pico-8 play session: mixed d-pad (fixed 12-tick cycle), after a click and taps of 🅾, ❎, 🅾+❎, 🅾 in the second before t = 0

[t = 1 s] mixed d-pad (1.2s cycle ×~1): → ← ↑ ↓ + 🅾/❎ taps, ~1s
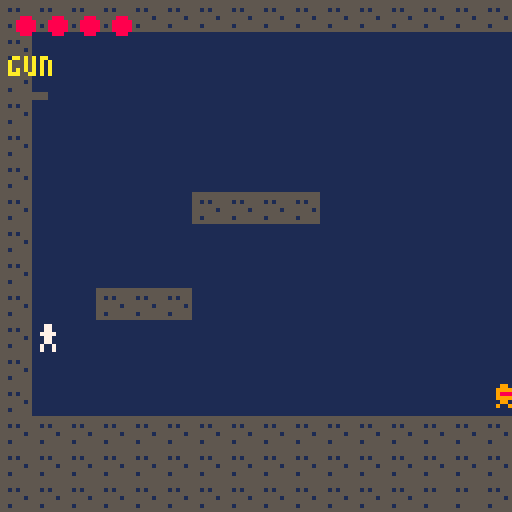
[t = 2 s] mixed d-pad (1.2s cycle ×~1): → ← ↑ ↓ + 🅾/❎ taps, ~2s
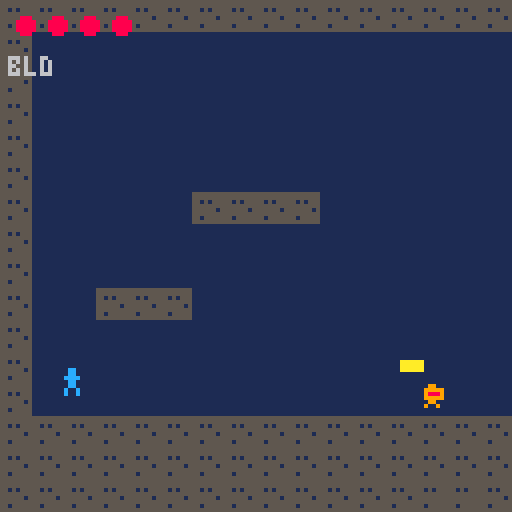
[t = 6 s] mixed d-pad (1.2s cycle ×~5): → ← ↑ ↓ + 🅾/❎ taps, ~6s
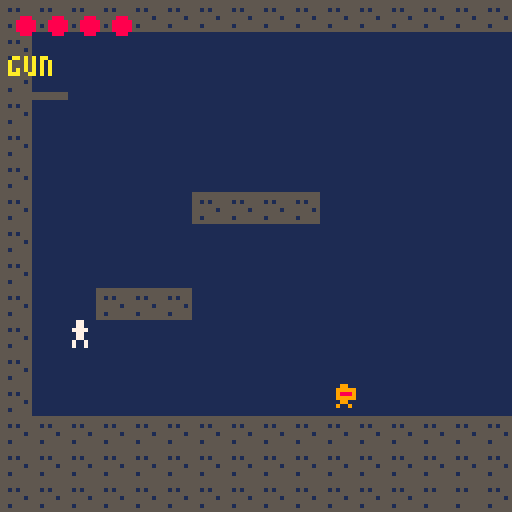
[t = 8 s] mixed d-pad (1.2s cycle ×~6): → ← ↑ ↓ + 🅾/❎ taps, ~8s
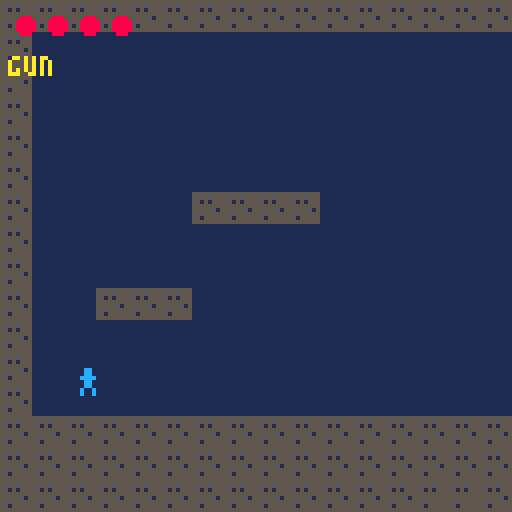

pico-8 cartridge
version 16
__lua__
-- dystopian metroidvania - day 5: dash + gun

local grav=0.3
local mxfall=4
local spd=1.5
local gfric=0.75
local afric=0.9
local jforce=-4.0
local coymax=8
local jbfmax=8
local tspd=8
local atk_dur=8
local dash_spd=4
local dash_dur=10
local dash_cd_max=25
local gun_cd_max=15

p={
 x=24,y=80,vx=0,vy=0,
 gnd=false,coy=0,jbf=0,
 dir=1,hp=4,
 djump=true,djumped=false,
 atk=false,atk_t=0,iframe=0,
 dashing=false,dash_t=0,dash_cd=0,
 weapon=0,
 gun=true,
 gun_cd=0
}

enemies={}
bullets={}
cam={x=0,y=0,tx=0,ty=0}
state="play"

function make_enemy(x,y)
 return {x=x,y=y,vx=-0.6,hp=2,hurt=0,hit=false}
end

function _init()
 add(enemies,make_enemy(160,96))
 add(enemies,make_enemy(210,96))
 add(enemies,make_enemy(310,96))
 add(enemies,make_enemy(530,96))
 add(enemies,make_enemy(590,96))
end

function _update()
 if state=="play" then
  pmove()
  player_atk()
  update_bullets()
  update_enemies()
  check_exit()
 else
  do_trans()
 end
end

function _draw()
 cls(1)
 camera(cam.x,cam.y)
 map(cam.x\8,cam.y\8,cam.x,cam.y,32,32)

 for b in all(bullets) do
  rectfill(b.x,b.y+1,b.x+5,b.y+3,10)
 end

 for e in all(enemies) do
  if e.hurt>0 then pal(9,7) end
  spr(4,e.x,e.y)
  pal()
 end

 if p.atk then
  local hx=p.dir==1 and p.x+8 or p.x-10
  rectfill(hx,p.y+2,hx+9,p.y+5,10)
 end

 if p.iframe==0 or p.iframe%4<2 then
  if p.dashing then pal(7,12) end
  spr(3,p.x,p.y,1,1,p.dir==-1)
  pal()
 end

 camera()
 for i=1,4 do
  circfill(i*8-2,6,2,i<=p.hp and 8 or 5)
 end
 local wc=p.weapon==0 and 6 or 10
 print(p.weapon==0 and "bld" or "gun",2,14,wc)
 local dp=1-(p.dash_cd/dash_cd_max)
 rectfill(2,23,2+flr(dp*20),24,p.dash_cd==0 and 12 or 5)
 print((cam.x\128)..",".. (cam.y\128),110,120,5)
end

function player_atk()
 if btnp(3) and p.gun then
  p.weapon=1-p.weapon
 end
 if btnp(5) then
  if p.weapon==0 then
   if not p.atk then
    p.atk=true p.atk_t=atk_dur
    for e in all(enemies) do e.hit=false end
   end
  elseif p.gun_cd==0 then
   local bx=p.dir==1 and p.x+8 or p.x-6
   add(bullets,{x=bx,y=p.y+3,vx=p.dir*5})
   p.gun_cd=gun_cd_max
  end
 end
 if p.gun_cd>0 then p.gun_cd-=1 end
 if p.atk then
  p.atk_t-=1
  if p.atk_t<=0 then p.atk=false end
  local hx=p.dir==1 and p.x+8 or p.x-10
  for e in all(enemies) do
   if not e.hit and overlap(hx,p.y+1,10,7,e.x,e.y,8,8) then
    e.hit=true e.hurt=8
    e.hp-=1
    if e.hp<=0 then del(enemies,e) end
   end
  end
 end
end

function update_bullets()
 for b in all(bullets) do
  b.x+=b.vx
  if solid(b.x,b.y+2) or b.x<cam.x-8 or b.x>cam.x+136 then
   del(bullets,b)
  else
   for e in all(enemies) do
    if overlap(b.x,b.y,6,4,e.x,e.y,8,8) then
     e.hurt=8 e.hp-=1
     if e.hp<=0 then del(enemies,e) end
     del(bullets,b) break
    end
   end
  end
 end
end

function update_enemies()
 for e in all(enemies) do
  if e.hurt>0 then e.hurt-=1 end
  e.x+=e.vx
  if e.vx>0 and (solid(e.x+8,e.y+4) or not solid(e.x+8,e.y+9)) then
   e.vx=-0.6 e.x=(e.x+8)\8*8-8
  elseif e.vx<0 and (solid(e.x-1,e.y+4) or not solid(e.x-1,e.y+9)) then
   e.vx=0.6 e.x=e.x\8*8+8
  end
  if p.iframe==0 and overlap(p.x,p.y,7,8,e.x,e.y,8,8) then
   p.hp-=1 p.iframe=45
   p.vx=(p.x>e.x) and 2 or -2
   p.vy=-1.5
   if p.hp<=0 then respawn() end
  end
 end
end

function respawn()
 p.x=24 p.y=80 p.hp=4 p.iframe=60
 cam.x=0 cam.y=0 cam.tx=0 cam.ty=0
 state="play"
end

function check_exit()
 if p.x>cam.x+127 then
  cam.tx=cam.x+128 cam.ty=cam.y state="trans"
 elseif p.x+7<cam.x then
  cam.tx=cam.x-128 cam.ty=cam.y state="trans"
 elseif p.y>cam.y+127 then
  cam.tx=cam.x cam.ty=cam.y+128 state="trans"
 elseif p.y+7<cam.y then
  cam.tx=cam.x cam.ty=cam.y-128 state="trans"
 end
end

function do_trans()
 local dx=cam.tx-cam.x
 local dy=cam.ty-cam.y
 cam.x+=mid(-tspd,dx,tspd)
 cam.y+=mid(-tspd,dy,tspd)
 if cam.x==cam.tx and cam.y==cam.ty then
  state="play"
 end
end

function pmove()
 if btnp(2) and p.dash_cd==0 and not p.dashing then
  p.dashing=true p.dash_t=dash_dur
  p.dash_cd=dash_cd_max p.vy=0
  p.iframe=max(p.iframe,dash_dur)
 end
 if p.dash_cd>0 then p.dash_cd-=1 end

 if p.dashing then
  p.vx=p.dir*dash_spd p.vy=0
  p.dash_t-=1
  if p.dash_t<=0 then p.dashing=false end
 else
  local dx=0
  if btn(0) then dx=-1 p.dir=-1 end
  if btn(1) then dx=1  p.dir=1  end
  if dx~=0 then
   p.vx=mid(-spd,p.vx+dx*0.5,spd)
  else
   p.vx*=(p.gnd and gfric or afric)
   if abs(p.vx)<0.05 then p.vx=0 end
  end
 end

 if p.gnd then p.coy=coymax
 elseif p.coy>0 then p.coy-=1 end
 if btnp(4) then p.jbf=jbfmax
 elseif p.jbf>0 then p.jbf-=1 end
 if p.jbf>0 then
  if p.coy>0 then
   p.vy=jforce p.coy=0 p.jbf=0 p.djumped=false
  elseif p.djump and not p.djumped and not p.gnd then
   p.vy=jforce*0.85 p.djumped=true p.jbf=0
  end
 end

 if not btn(4) and p.vy<-1 then p.vy+=0.2 end
 if not p.dashing then p.vy=min(p.vy+grav,mxfall) end
 if p.iframe>0 then p.iframe-=1 end

 p.x+=p.vx
 if p.vx>0 and (solid(p.x+7,p.y+1) or solid(p.x+7,p.y+6)) then
  p.x=(p.x+7)\8*8-8 p.vx=0 p.dashing=false
 elseif p.vx<0 and (solid(p.x,p.y+1) or solid(p.x,p.y+6)) then
  p.x=p.x\8*8+8 p.vx=0 p.dashing=false
 end
 p.gnd=false
 p.y+=p.vy
 if p.vy>=0 and (solid(p.x+1,p.y+8) or solid(p.x+6,p.y+8)) then
  p.y=(p.y+8)\8*8-8 p.vy=0 p.gnd=true p.djumped=false
 elseif p.vy<0 and (solid(p.x+1,p.y) or solid(p.x+6,p.y)) then
  p.y=p.y\8*8+8 p.vy=0
 end
end

function overlap(ax,ay,aw,ah,bx,by,bw,bh)
 return ax<bx+bw and ax+aw>bx and ay<by+bh and ay+ah>by
end

function solid(x,y)
 if x<0 or y<0 or x>1023 or y>255 then return true end
 local t=mget(x\8,y\8)
 if t==1 then return true end
 if t==2 then return not p.dashing end
 return false
end
__gfx__
00000000555555555555555500770000009900000000000000000000000000000000000000000000000000000000000000000000000000000000000000000000
00000000555555555505055500770000099999000000000000000000000000000000000000000000000000000000000000000000000000000000000000000000
00000000550505555550555507777000098889000000000000000000000000000000000000000000000000000000000000000000000000000000000000000000
00000000555555555055555500770000099999000000000000000000000000000000000000000000000000000000000000000000000000000000000000000000
00000000555555055550555500770000009900000000000000000000000000000000000000000000000000000000000000000000000000000000000000000000
00000000555555555505055507007000090090000000000000000000000000000000000000000000000000000000000000000000000000000000000000000000
00000000550555555555555507007000000000000000000000000000000000000000000000000000000000000000000000000000000000000000000000000000
00000000555555555550555500000000000000000000000000000000000000000000000000000000000000000000000000000000000000000000000000000000
00000000000000000000000000000000000000000000000000000000000000000000000000000000000000000000000000000000000000000000000000000000
00000000000000000000000000000000000000000000000000000000000000000000000000000000000000000000000000000000000000000000000000000000
00000000000000000000000000000000000000000000000000000000000000000000000000000000000000000000000000000000000000000000000000000000
00000000000000000000000000000000000000000000000000000000000000000000000000000000000000000000000000000000000000000000000000000000
00000000000000000000000000000000000000000000000000000000000000000000000000000000000000000000000000000000000000000000000000000000
00000000000000000000000000000000000000000000000000000000000000000000000000000000000000000000000000000000000000000000000000000000
00000000000000000000000000000000000000000000000000000000000000000000000000000000000000000000000000000000000000000000000000000000
00000000000000000000000000000000000000000000000000000000000000000000000000000000000000000000000000000000000000000000000000000000
00000000000000000000000000000000000000000000000000000000000000000000000000000000000000000000000000000000000000000000000000000000
00000000000000000000000000000000000000000000000000000000000000000000000000000000000000000000000000000000000000000000000000000000
00000000000000000000000000000000000000000000000000000000000000000000000000000000000000000000000000000000000000000000000000000000
00000000000000000000000000000000000000000000000000000000000000000000000000000000000000000000000000000000000000000000000000000000
00000000000000000000000000000000000000000000000000000000000000000000000000000000000000000000000000000000000000000000000000000000
00000000000000000000000000000000000000000000000000000000000000000000000000000000000000000000000000000000000000000000000000000000
00000000000000000000000000000000000000000000000000000000000000000000000000000000000000000000000000000000000000000000000000000000
00000000000000000000000000000000000000000000000000000000000000000000000000000000000000000000000000000000000000000000000000000000
00000000000000000000000000000000000000000000000000000000000000000000000000000000000000000000000000000000000000000000000000000000
00000000000000000000000000000000000000000000000000000000000000000000000000000000000000000000000000000000000000000000000000000000
00000000000000000000000000000000000000000000000000000000000000000000000000000000000000000000000000000000000000000000000000000000
00000000000000000000000000000000000000000000000000000000000000000000000000000000000000000000000000000000000000000000000000000000
00000000000000000000000000000000000000000000000000000000000000000000000000000000000000000000000000000000000000000000000000000000
00000000000000000000000000000000000000000000000000000000000000000000000000000000000000000000000000000000000000000000000000000000
00000000000000000000000000000000000000000000000000000000000000000000000000000000000000000000000000000000000000000000000000000000
00000000000000000000000000000000000000000000000000000000000000000000000000000000000000000000000000000000000000000000000000000000
00000000000000000000000000000000000000000000000000000000000000000000000000000000000000000000000000000000000000000000000000000000
00000000000000000000000000000000000000000000000000000000000000000000000000000000000000000000000000000000000000000000000000000000
00000000000000000000000000000000000000000000000000000000000000000000000000000000000000000000000000000000000000000000000000000000
00000000000000000000000000000000000000000000000000000000000000000000000000000000000000000000000000000000000000000000000000000000
00000000000000000000000000000000000000000000000000000000000000000000000000000000000000000000000000000000000000000000000000000000
00000000000000000000000000000000000000000000000000000000000000000000000000000000000000000000000000000000000000000000000000000000
00000000000000000000000000000000000000000000000000000000000000000000000000000000000000000000000000000000000000000000000000000000
00000000000000000000000000000000000000000000000000000000000000000000000000000000000000000000000000000000000000000000000000000000
00000000000000000000000000000000000000000000000000000000000000000000000000000000000000000000000000000000000000000000000000000000
00000000000000000000000000000000000000000000000000000000000000000000000000000000000000000000000000000000000000000000000000000000
00000000000000000000000000000000000000000000000000000000000000000000000000000000000000000000000000000000000000000000000000000000
00000000000000000000000000000000000000000000000000000000000000000000000000000000000000000000000000000000000000000000000000000000
00000000000000000000000000000000000000000000000000000000000000000000000000000000000000000000000000000000000000000000000000000000
00000000000000000000000000000000000000000000000000000000000000000000000000000000000000000000000000000000000000000000000000000000
00000000000000000000000000000000000000000000000000000000000000000000000000000000000000000000000000000000000000000000000000000000
00000000000000000000000000000000000000000000000000000000000000000000000000000000000000000000000000000000000000000000000000000000
00000000000000000000000000000000000000000000000000000000000000000000000000000000000000000000000000000000000000000000000000000000
00000000000000000000000000000000000000000000000000000000000000000000000000000000000000000000000000000000000000000000000000000000
00000000000000000000000000000000000000000000000000000000000000000000000000000000000000000000000000000000000000000000000000000000
00000000000000000000000000000000000000000000000000000000000000000000000000000000000000000000000000000000000000000000000000000000
00000000000000000000000000000000000000000000000000000000000000000000000000000000000000000000000000000000000000000000000000000000
00000000000000000000000000000000000000000000000000000000000000000000000000000000000000000000000000000000000000000000000000000000
00000000000000000000000000000000000000000000000000000000000000000000000000000000000000000000000000000000000000000000000000000000
00000000000000000000000000000000000000000000000000000000000000000000000000000000000000000000000000000000000000000000000000000000
00000000000000000000000000000000000000000000000000000000000000000000000000000000000000000000000000000000000000000000000000000000
00000000000000000000000000000000000000000000000000000000000000000000000000000000000000000000000000000000000000000000000000000000
00000000000000000000000000000000000000000000000000000000000000000000000000000000000000000000000000000000000000000000000000000000
00000000000000000000000000000000000000000000000000000000000000000000000000000000000000000000000000000000000000000000000000000000
00000000000000000000000000000000000000000000000000000000000000000000000000000000000000000000000000000000000000000000000000000000
00000000000000000000000000000000000000000000000000000000000000000000000000000000000000000000000000000000000000000000000000000000
00000000000000000000000000000000000000000000000000000000000000000000000000000000000000000000000000000000000000000000000000000000
00000000000000000000000000000000000000000000000000000000000000000000000000000000000000000000000000000000000000000000000000000000
00000000000000000000000000000000000000000000000000000000000000000000000000000000000000000000000000000000000000000000000000000000
00000000000000000000000000000000000000000000000000000000000000000000000000000000000000000000000000000000000000000000000000000000
00000000000000000000000000000000000000000000000000000000000000000000000000000000000000000000000000000000000000000000000000000000
00000000000000000000000000000000000000000000000000000000000000000000000000000000000000000000000000000000000000000000000000000000
00000000000000000000000000000000000000000000000000000000000000000000000000000000000000000000000000000000000000000000000000000000
00000000000000000000000000000000000000000000000000000000000000000000000000000000000000000000000000000000000000000000000000000000
00000000000000000000000000000000000000000000000000000000000000000000000000000000000000000000000000000000000000000000000000000000
00000000000000000000000000000000000000000000000000000000000000000000000000000000000000000000000000000000000000000000000000000000
00000000000000000000000000000000000000000000000000000000000000000000000000000000000000000000000000000000000000000000000000000000
00000000000000000000000000000000000000000000000000000000000000000000000000000000000000000000000000000000000000000000000000000000
00000000000000000000000000000000000000000000000000000000000000000000000000000000000000000000000000000000000000000000000000000000
00000000000000000000000000000000000000000000000000000000000000000000000000000000000000000000000000000000000000000000000000000000
00000000000000000000000000000000000000000000000000000000000000000000000000000000000000000000000000000000000000000000000000000000
00000000000000000000000000000000000000000000000000000000000000000000000000000000000000000000000000000000000000000000000000000000
00000000000000000000000000000000000000000000000000000000000000000000000000000000000000000000000000000000000000000000000000000000
00000000000000000000000000000000000000000000000000000000000000000000000000000000000000000000000000000000000000000000000000000000
00000000000000000000000000000000000000000000000000000000000000000000000000000000000000000000000000000000000000000000000000000000
00000000000000000000000000000000000000000000000000000000000000000000000000000000000000000000000000000000000000000000000000000000
00000000000000000000000000000000000000000000000000000000000000000000000000000000000000000000000000000000000000000000000000000000
00000000000000000000000000000000000000000000000000000000000000000000000000000000000000000000000000000000000000000000000000000000
00000000000000000000000000000000000000000000000000000000000000000000000000000000000000000000000000000000000000000000000000000000
00000000000000000000000000000000000000000000000000000000000000000000000000000000000000000000000000000000000000000000000000000000
00000000000000000000000000000000000000000000000000000000000000000000000000000000000000000000000000000000000000000000000000000000
00000000000000000000000000000000000000000000000000000000000000000000000000000000000000000000000000000000000000000000000000000000
00000000000000000000000000000000000000000000000000000000000000000000000000000000000000000000000000000000000000000000000000000000
00000000000000000000000000000000000000000000000000000000000000000000000000000000000000000000000000000000000000000000000000000000
00000000000000000000000000000000000000000000000000000000000000000000000000000000000000000000000000000000000000000000000000000000
00000000000000000000000000000000000000000000000000000000000000000000000000000000000000000000000000000000000000000000000000000000
00000000000000000000000000000000000000000000000000000000000000000000000000000000000000000000000000000000000000000000000000000000
00000000000000000000000000000000000000000000000000000000000000000000000000000000000000000000000000000000000000000000000000000000
00000000000000000000000000000000000000000000000000000000000000000000000000000000000000000000000000000000000000000000000000000000
00000000000000000000000000000000000000000000000000000000000000000000000000000000000000000000000000000000000000000000000000000000
00000000000000000000000000000000000000000000000000000000000000000000000000000000000000000000000000000000000000000000000000000000
00000000000000000000000000000000000000000000000000000000000000000000000000000000000000000000000000000000000000000000000000000000
00000000000000000000000000000000000000000000000000000000000000000000000000000000000000000000000000000000000000000000000000000000
00000000000000000000000000000000000000000000000000000000000000000000000000000000000000000000000000000000000000000000000000000000
00000000000000000000000000000000000000000000000000000000000000000000000000000000000000000000000000000000000000000000000000000000
00000000000000000000000000000000000000000000000000000000000000000000000000000000000000000000000000000000000000000000000000000000
00000000000000000000000000000000000000000000000000000000000000000000000000000000000000000000000000000000000000000000000000000000
00000000000000000000000000000000000000000000000000000000000000000000000000000000000000000000000000000000000000000000000000000000
00000000000000000000000000000000000000000000000000000000000000000000000000000000000000000000000000000000000000000000000000000000
00000000000000000000000000000000000000000000000000000000000000000000000000000000000000000000000000000000000000000000000000000000
00000000000000000000000000000000000000000000000000000000000000000000000000000000000000000000000000000000000000000000000000000000
00000000000000000000000000000000000000000000000000000000000000000000000000000000000000000000000000000000000000000000000000000000
00000000000000000000000000000000000000000000000000000000000000000000000000000000000000000000000000000000000000000000000000000000
00000000000000000000000000000000000000000000000000000000000000000000000000000000000000000000000000000000000000000000000000000000
00000000000000000000000000000000000000000000000000000000000000000000000000000000000000000000000000000000000000000000000000000000
00000000000000000000000000000000000000000000000000000000000000000000000000000000000000000000000000000000000000000000000000000000
00000000000000000000000000000000000000000000000000000000000000000000000000000000000000000000000000000000000000000000000000000000
00000000000000000000000000000000000000000000000000000000000000000000000000000000000000000000000000000000000000000000000000000000
00000000000000000000000000000000000000000000000000000000000000000000000000000000000000000000000000000000000000000000000000000000
00000000000000000000000000000000000000000000000000000000000000000000000000000000000000000000000000000000000000000000000000000000
00000000000000000000000000000000000000000000000000000000000000000000000000000000000000000000000000000000000000000000000000000000
00000000000000000000000000000000000000000000000000000000000000000000000000000000000000000000000000000000000000000000000000000000
00000000000000000000000000000000000000000000000000000000000000000000000000000000000000000000000000000000000000000000000000000000
00000000000000000000000000000000000000000000000000000000000000000000000000000000000000000000000000000000000000000000000000000000
00000000000000000000000000000000000000000000000000000000000000000000000000000000000000000000000000000000000000000000000000000000
00000000000000000000000000000000000000000000000000000000000000000000000000000000000000000000000000000000000000000000000000000000
00000000000000000000000000000000000000000000000000000000000000000000000000000000000000000000000000000000000000000000000000000000
00000000000000000000000000000000000000000000000000000000000000000000000000000000000000000000000000000000000000000000000000000000
00000000000000000000000000000000000000000000000000000000000000000000000000000000000000000000000000000000000000000000000000000000
00000000000000000000000000000000000000000000000000000000000000000000000000000000000000000000000000000000000000000000000000000000
00000000000000000000000000000000000000000000000000000000000000000000000000000000000000000000000000000000000000000000000000000000
00000000000000000000000000000000000000000000000000000000000000000000000000000000000000000000000000000000000000000000000000000000
__gff__
00000000000000000000000000000000000000000000000000000000000000000000000000000000000000000000000000000000000000000000000000000000
00000000000000000000000000000000000000000000000000000000000000000000000000000000000000000000000000000000000000000000000000000000
__map__
0101010101010101010101010101010101010101010101010101010101010101010101010101010101010101010101010101010101010101010101010101010101010101010101010101010101010101000000000000000000000000000000000000000000000000000000000000000000000000000000000000000000000000
0100000000000000000000000000000000000000000000000000000000000000000000000000000000000000000000010000000000000002020000000000000000000000000000000000000000000001000000000000000000000000000000000000000000000000000000000000000000000000000000000000000000000000
0100000000000000000000000000000000000000000000000000000000000000000000000000000000000000000000010000000000000002020000000000000000000000000000000000000000000001000000000000000000000000000000000000000000000000000000000000000000000000000000000000000000000000
0100000000000000000000000000000000000000000000000000000000000000000000000000000000000000000000010000000001010102020000000000000000000000000000000000000000000001000000000000000000000000000000000000000000000000000000000000000000000000000000000000000000000000
0100000000000000000000000000000000000000000000000000000000000000000000000000000000000000000000010000000000000002020000000000000000000000000000000000000000000001000000000000000000000000000000000000000000000000000000000000000000000000000000000000000000000000
0100000000000000000000000000000000000001010101000000000000000000000000000000000000000000000000010000000000000002020000000000000000000000010101010000000000000001000000000000000000000000000000000000000000000000000000000000000000000000000000000000000000000000
0100000000000101010100000000000000000000000000000000000000000000000000000000000000000000000000010000000000000002020000000000000000000000000000000000000000000001000000000000000000000000000000000000000000000000000000000000000000000000000000000000000000000000
0100000000000000000000000000000000000000000000000000000000000000000000000001010101000000000000010000000000000002020000000000000000000000000000000001010100000001000000000000000000000000000000000000000000000000000000000000000000000000000000000000000000000000
0100000000000000000000000000000000000000000000000001010100000000000000000000000000000000000000010000000000000002020000000000000000000000000000000000000000000001000000000000000000000000000000000000000000000000000000000000000000000000000000000000000000000000
0100000101010000000000000000000000000000000000000000000000000000000000000000000000000000000000010000000000000002020001010100000000000000010101010000000000000001000000000000000000000000000000000000000000000000000000000000000000000000000000000000000000000000
0100000000000000000000000000000000000001010100000000000000000000000000000000000000000000000000010000000000000002020000000000000000000000000000000000000000000001000000000000000000000000000000000000000000000000000000000000000000000000000000000000000000000000
0100000000000000000000000000000000000000000000000000000000000000010100000000000000000001010000010000000000000002020000000000000000000000000000000000000000000001000000000000000000000000000000000000000000000000000000000000000000000000000000000000000000000000
0100000000000000000000000000000000000000000000000000000000000000000000000000000000000000000000010000000000000002020000000000000000000000000000000000000000000001000000000000000000000000000000000000000000000000000000000000000000000000000000000000000000000000
0101010101010101010101010101010101010101010101010101010101010101010101010101010101010101010101010101010101010101010101010101010101010101010101010101010101010101000000000000000000000000000000000000000000000000000000000000000000000000000000000000000000000000
0101010101010101010101010101010101010101010101010101010101010101010101010101010101010101010101010101010101010101010101010101010101010101010101010101010101010101000000000000000000000000000000000000000000000000000000000000000000000000000000000000000000000000
0101010101010101010101010101010101010101010101010101010101010101010101010101010101010101010101010101010101010101010101010101010101010101010101010101010101010101000000000000000000000000000000000000000000000000000000000000000000000000000000000000000000000000
0000000000000000000000000000000000000000000000000000000000000000000000000000000000000000000000000000000000000000000000000000000000000000000000000000000000000000000000000000000000000000000000000000000000000000000000000000000000000000000000000000000000000000
0000000000000000000000000000000000000000000000000000000000000000000000000000000000000000000000000000000000000000000000000000000000000000000000000000000000000000000000000000000000000000000000000000000000000000000000000000000000000000000000000000000000000000
0000000000000000000000000000000000000000000000000000000000000000000000000000000000000000000000000000000000000000000000000000000000000000000000000000000000000000000000000000000000000000000000000000000000000000000000000000000000000000000000000000000000000000
0000000000000000000000000000000000000000000000000000000000000000000000000000000000000000000000000000000000000000000000000000000000000000000000000000000000000000000000000000000000000000000000000000000000000000000000000000000000000000000000000000000000000000
0000000000000000000000000000000000000000000000000000000000000000000000000000000000000000000000000000000000000000000000000000000000000000000000000000000000000000000000000000000000000000000000000000000000000000000000000000000000000000000000000000000000000000
0000000000000000000000000000000000000000000000000000000000000000000000000000000000000000000000000000000000000000000000000000000000000000000000000000000000000000000000000000000000000000000000000000000000000000000000000000000000000000000000000000000000000000
0000000000000000000000000000000000000000000000000000000000000000000000000000000000000000000000000000000000000000000000000000000000000000000000000000000000000000000000000000000000000000000000000000000000000000000000000000000000000000000000000000000000000000
0000000000000000000000000000000000000000000000000000000000000000000000000000000000000000000000000000000000000000000000000000000000000000000000000000000000000000000000000000000000000000000000000000000000000000000000000000000000000000000000000000000000000000
0000000000000000000000000000000000000000000000000000000000000000000000000000000000000000000000000000000000000000000000000000000000000000000000000000000000000000000000000000000000000000000000000000000000000000000000000000000000000000000000000000000000000000
0000000000000000000000000000000000000000000000000000000000000000000000000000000000000000000000000000000000000000000000000000000000000000000000000000000000000000000000000000000000000000000000000000000000000000000000000000000000000000000000000000000000000000
0000000000000000000000000000000000000000000000000000000000000000000000000000000000000000000000000000000000000000000000000000000000000000000000000000000000000000000000000000000000000000000000000000000000000000000000000000000000000000000000000000000000000000
0000000000000000000000000000000000000000000000000000000000000000000000000000000000000000000000000000000000000000000000000000000000000000000000000000000000000000000000000000000000000000000000000000000000000000000000000000000000000000000000000000000000000000
0000000000000000000000000000000000000000000000000000000000000000000000000000000000000000000000000000000000000000000000000000000000000000000000000000000000000000000000000000000000000000000000000000000000000000000000000000000000000000000000000000000000000000
0000000000000000000000000000000000000000000000000000000000000000000000000000000000000000000000000000000000000000000000000000000000000000000000000000000000000000000000000000000000000000000000000000000000000000000000000000000000000000000000000000000000000000
0000000000000000000000000000000000000000000000000000000000000000000000000000000000000000000000000000000000000000000000000000000000000000000000000000000000000000000000000000000000000000000000000000000000000000000000000000000000000000000000000000000000000000
0000000000000000000000000000000000000000000000000000000000000000000000000000000000000000000000000000000000000000000000000000000000000000000000000000000000000000000000000000000000000000000000000000000000000000000000000000000000000000000000000000000000000000
